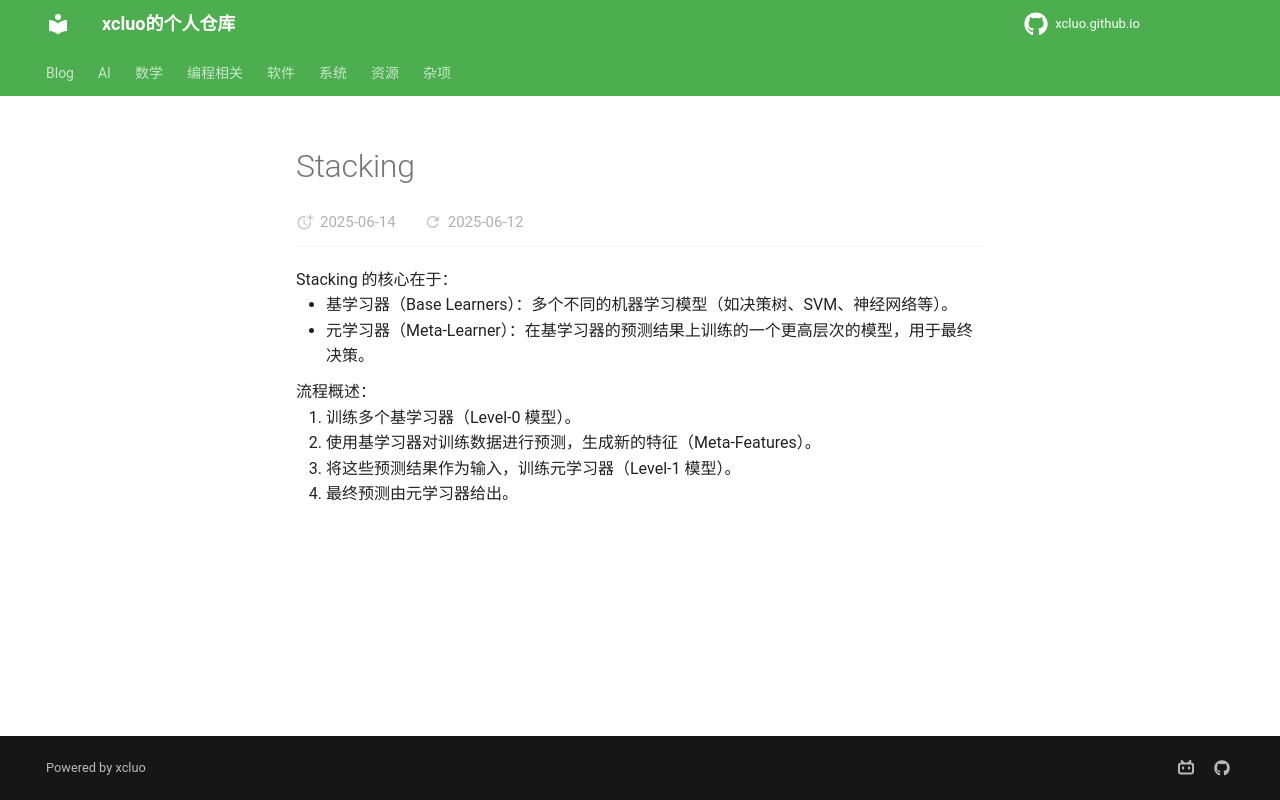

repository: xcluo/xcluo.github.io · page: AI/Paper_Reading/Trick/Ensemble/Ensemble/Stacking/stacking.html · generator: mkdocs

Stacking 的核心在于：

- 基学习器（Base Learners）：多个不同的机器学习模型（如决策树、SVM、神经网络等）。  
- 元学习器（Meta-Learner）：在基学习器的预测结果上训练的一个更高层次的模型，用于最终决策。

流程概述：

1. 训练多个基学习器（Level-0 模型）。  
2. 使用基学习器对训练数据进行预测，生成新的特征（Meta-Features）。  
3. 将这些预测结果作为输入，训练元学习器（Level-1 模型）。  
4. 最终预测由元学习器给出。
